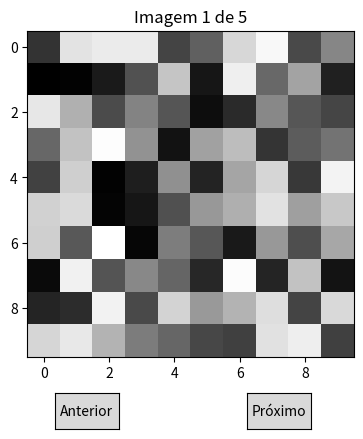

This chart was generated by the following Python code:
import matplotlib.pyplot as plt
from matplotlib.widgets import Button
import numpy as np

# Suponha que você tenha uma lista de imagens (arrays 2D)
imagens = [np.random.rand(10, 10) for _ in range(5)]

fig, ax = plt.subplots()
plt.subplots_adjust(bottom=0.2)  # Espaço para botões

indice = [0]  # índice atual das imagens, lista para ser mutável dentro das funções

im_display = ax.imshow(imagens[indice[0]], cmap='gray')
ax.set_title(f'Imagem {indice[0] + 1} de {len(imagens)}')

# Define posição dos botões
axprev = plt.axes([0.3, 0.05, 0.1, 0.075])
axnext = plt.axes([0.6, 0.05, 0.1, 0.075])

btn_prev = Button(axprev, 'Anterior')
btn_next = Button(axnext, 'Próximo')

def show_image():
    im_display.set_data(imagens[indice[0]])
    ax.set_title(f'Imagem {indice[0] + 1} de {len(imagens)}')
    fig.canvas.draw_idle()

def next_image(event):
    indice[0] = (indice[0] + 1) % len(imagens)
    show_image()

def prev_image(event):
    indice[0] = (indice[0] - 1) % len(imagens)
    show_image()

btn_next.on_clicked(next_image)
btn_prev.on_clicked(prev_image)

plt.show()
